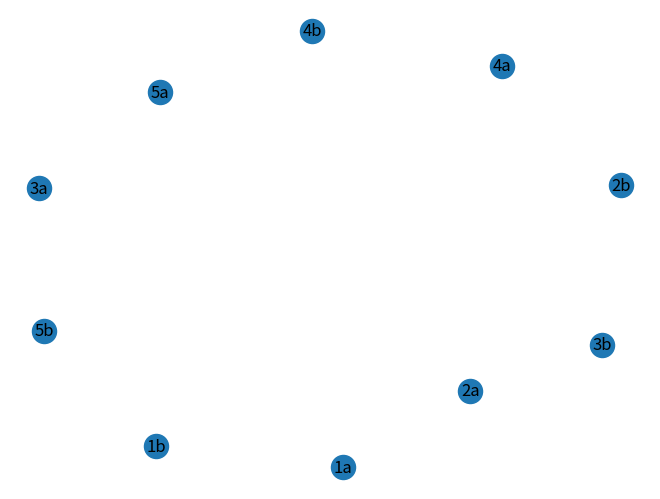

Recreate this plot in Python.
import matplotlib.pyplot as plt
import networkx as nx 

#division en 2 listes symétriques de noeuds à partir des noeuds du graphe G
def divDeux(G):
    A = []
    B = []
    for n in nx.nodes(G):
        A.append(str(n) + 'a')
        B.append(str(n) + 'b')
    return A, B

#commentaire
def abToNodes(x, y):
    return (x.replace('a', ''), y.replace('b', ''))

if __name__ == "__main__":
    graph = nx.Graph()
    elist = [(1, 2), (2, 3), (1, 4), (1, 5), (4, 2), (2, 5)]
    graph.add_edges_from(elist)

    listA, listB = divDeux(graph)

    print ("liste A", listA)
    print ("liste B", listB)

    graphBi = nx.Graph()
    graphBi.add_nodes_from(listA + listB)

    nx.draw(graphBi, with_labels = True)
    plt.draw()
    plt.show()
